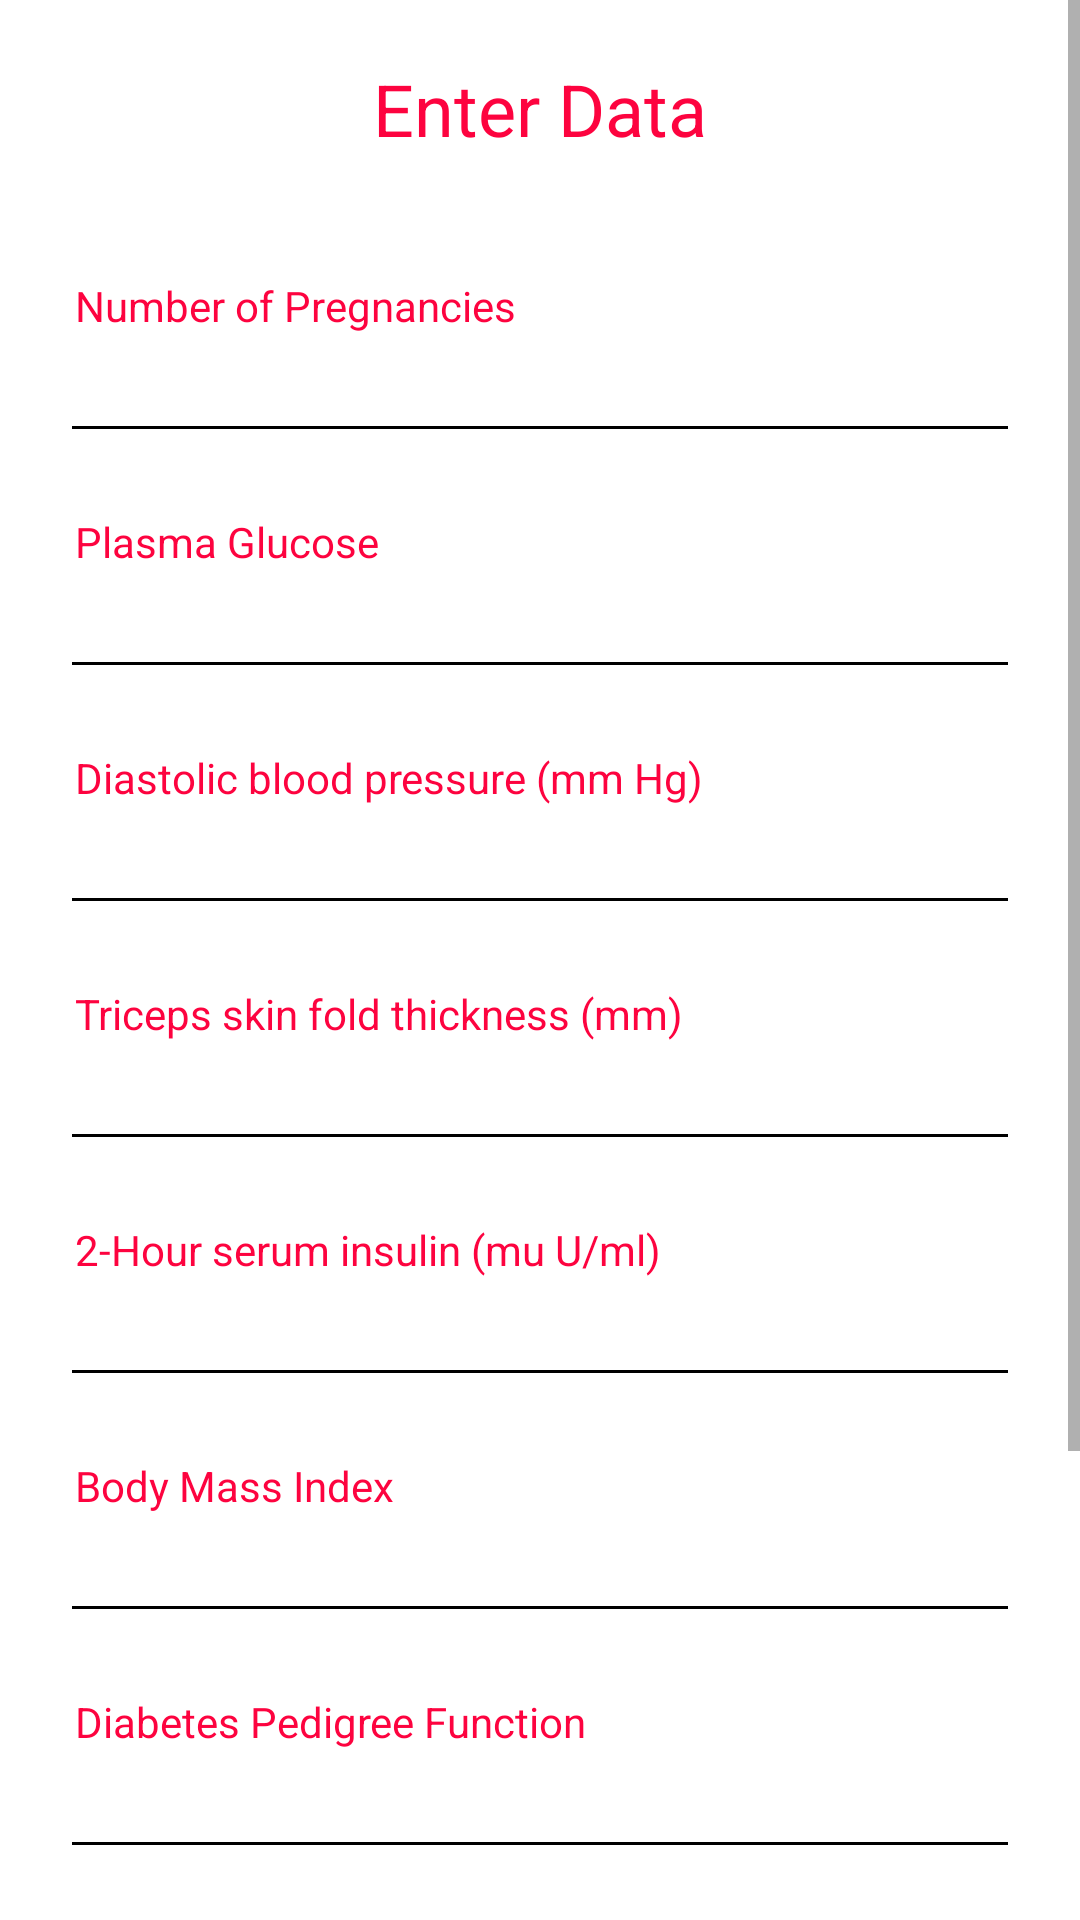

Here is an Android app screen rendered from its layout file. Give the layout XML and the strings, colors and styles it references.
<!-- AndroidManifest.xml: application theme Theme.PregaCare -->
<!-- res/layout/activity_detail_entry.xml -->
<?xml version="1.0" encoding="utf-8"?>
<ScrollView
    xmlns:android="http://schemas.android.com/apk/res/android"
    xmlns:app="http://schemas.android.com/apk/res-auto"
    xmlns:tools="http://schemas.android.com/tools"
    android:layout_width="match_parent"
    android:layout_height="match_parent">
<LinearLayout
    android:layout_width="match_parent"
    android:layout_height="match_parent"
    android:orientation="vertical"
    android:gravity="center"
    tools:context=".DetailEntry">

    <TextView
        android:layout_width="wrap_content"
        android:layout_height="wrap_content"
        android:layout_marginTop="20dp"
        android:gravity="center_horizontal"
        android:text="Enter Data"
        android:textAlignment="center"
        android:layout_marginBottom="20dp"
        android:textColor="#FD033F"
        android:textSize="24sp" />

    <TextView
        android:layout_width="wrap_content"
        android:layout_height="wrap_content"
        android:layout_marginTop="20dp"
        android:layout_gravity="left"
        android:layout_marginLeft="25dp"
        android:text="Number of Pregnancies"
        android:textColor="#FD033F"
        android:textSize="14sp" />


    <EditText
        android:id="@+id/e1"
        android:layout_marginTop="1dp"
        android:layout_marginLeft="20dp"
        android:layout_marginRight="20dp"
        android:layout_width="match_parent"
        android:layout_height="wrap_content"
        android:textColorHint="#83000000"
        android:backgroundTint="@color/black"
        android:layout_weight="1"
        android:ems="10"
        android:inputType="number"
        android:textSize="16sp"
        android:textColor="@color/black" />

    <TextView
        android:layout_width="wrap_content"
        android:layout_height="wrap_content"
        android:layout_marginTop="20dp"
        android:layout_gravity="left"
        android:layout_marginLeft="25dp"
        android:text="Plasma Glucose"
        android:textColor="#FD033F"
        android:textSize="14sp" />

    <EditText
        android:id="@+id/e2"
        android:layout_marginTop="1dp"
        android:layout_marginLeft="20dp"
        android:layout_marginRight="20dp"
        android:layout_width="match_parent"
        android:layout_height="wrap_content"
        android:textColorHint="#83000000"
        android:backgroundTint="@color/black"
        android:layout_weight="1"
        android:textColor="@color/black"
        android:ems="10"
        android:inputType="numberDecimal"
        android:textSize="16sp"/>

    <TextView
        android:layout_width="wrap_content"
        android:layout_height="wrap_content"
        android:layout_marginTop="20dp"
        android:layout_gravity="left"
        android:layout_marginLeft="25dp"
        android:text="Diastolic blood pressure (mm Hg)"
        android:textColor="#FD033F"
        android:textSize="14sp" />

    <EditText
        android:id="@+id/e3"
        android:layout_marginTop="1dp"
        android:layout_marginLeft="20dp"
        android:layout_marginRight="20dp"
        android:layout_width="match_parent"
        android:layout_height="wrap_content"
        android:textColorHint="#83000000"
        android:backgroundTint="@color/black"
        android:layout_weight="1"
        android:textColor="@color/black"
        android:ems="10"
        android:inputType="numberDecimal"
        android:textSize="16sp"/>

    <TextView
        android:layout_width="wrap_content"
        android:layout_height="wrap_content"
        android:layout_marginTop="20dp"
        android:layout_gravity="left"
        android:layout_marginLeft="25dp"
        android:text="Triceps skin fold thickness (mm)"
        android:textColor="#FD033F"
        android:textSize="14sp" />

    <EditText
        android:id="@+id/e4"
        android:layout_marginTop="1dp"
        android:layout_marginLeft="20dp"
        android:layout_marginRight="20dp"
        android:layout_width="match_parent"
        android:layout_height="wrap_content"
        android:textColorHint="#83000000"
        android:textColor="@color/black"
        android:backgroundTint="@color/black"
        android:layout_weight="1"
        android:ems="10"
        android:inputType="numberDecimal"
        android:textSize="16sp"/>

    <TextView
        android:layout_width="wrap_content"
        android:layout_height="wrap_content"
        android:layout_marginTop="20dp"
        android:layout_gravity="left"
        android:layout_marginLeft="25dp"
        android:text="2-Hour serum insulin (mu U/ml)"
        android:textColor="#FD033F"
        android:textSize="14sp" />

    <EditText
        android:id="@+id/e5"
        android:layout_marginTop="1dp"
        android:layout_marginLeft="20dp"
        android:layout_marginRight="20dp"
        android:layout_width="match_parent"
        android:layout_height="wrap_content"
        android:textColor="@color/black"
        android:textColorHint="#83000000"
        android:backgroundTint="@color/black"
        android:layout_weight="1"
        android:ems="10"
        android:inputType="numberDecimal"
        android:textSize="16sp"/>

    <TextView
        android:layout_width="wrap_content"
        android:layout_height="wrap_content"
        android:layout_marginTop="20dp"
        android:layout_gravity="left"
        android:layout_marginLeft="25dp"
        android:text="Body Mass Index"
        android:textColor="#FD033F"
        android:textSize="14sp" />

    <EditText
        android:id="@+id/e6"
        android:layout_marginTop="1dp"
        android:layout_marginLeft="20dp"
        android:layout_marginRight="20dp"
        android:layout_width="match_parent"
        android:layout_height="wrap_content"
        android:textColorHint="#83000000"
        android:textColor="@color/black"
        android:backgroundTint="@color/black"
        android:layout_weight="1"
        android:ems="10"
        android:textSize="16sp"
        android:inputType="numberDecimal" />

    <TextView
        android:layout_width="wrap_content"
        android:layout_height="wrap_content"
        android:layout_marginTop="20dp"
        android:layout_gravity="left"
        android:layout_marginLeft="25dp"
        android:text="Diabetes Pedigree Function"
        android:textColor="#FD033F"
        android:textSize="14sp" />

    <EditText
        android:id="@+id/e7"
        android:layout_marginTop="1dp"
        android:layout_marginLeft="20dp"
        android:layout_marginRight="20dp"
        android:layout_width="match_parent"
        android:layout_height="wrap_content"
        android:textColorHint="#83000000"
        android:backgroundTint="@color/black"
        android:textColor="@color/black"
        android:layout_weight="1"
        android:ems="10"
        android:textSize="16sp"
        android:inputType="numberDecimal"/>

    <TextView
        android:layout_width="wrap_content"
        android:layout_height="wrap_content"
        android:layout_marginTop="20dp"
        android:layout_gravity="left"
        android:layout_marginLeft="25dp"
        android:text="Age"
        android:textColor="#FD033F"
        android:textSize="14sp" />

    <EditText
        android:id="@+id/e8"
        android:layout_marginTop="1dp"
        android:layout_marginLeft="20dp"
        android:layout_marginRight="20dp"
        android:layout_width="match_parent"
        android:layout_height="wrap_content"
        android:textColorHint="#83000000"
        android:backgroundTint="@color/black"
        android:textColor="@color/black"
        android:layout_weight="1"
        android:ems="10"
        android:textSize="16sp"
        android:inputType="number"/>

    <LinearLayout
        android:layout_width="match_parent"
        android:layout_height="wrap_content"
        android:orientation="horizontal"
        android:layout_marginTop="20dp"
        android:gravity="center">
        <Button
            android:id="@+id/btn"
            android:layout_width="wrap_content"
            android:layout_height="wrap_content"
            android:text="Result"
            android:layout_marginRight="20dp"
            android:backgroundTint="#f49da3"
            android:textColor="@color/white"
            android:layout_marginTop="5dp"
            android:layout_marginBottom="20dp"/>

        <Button
            android:id="@+id/reset"
            android:layout_width="wrap_content"
            android:layout_height="wrap_content"
            android:text="Reset"
            android:backgroundTint="#f49da3"
            android:textColor="@color/white"
            android:layout_marginTop="5dp"
            android:layout_marginBottom="20dp"/>
    </LinearLayout>

    <TextView
        android:id="@+id/t1"
        android:layout_width="wrap_content"
        android:layout_height="wrap_content"
        android:textSize="24sp"
        android:layout_marginBottom="20dp"
        android:textColor="@color/black"/>
</LinearLayout>
</ScrollView>
<!-- resources referenced by this layout -->
<resources>
  <style name="Theme.PregaCare" parent="Theme.MaterialComponents.DayNight.NoActionBar">
          
          <item name="colorPrimary">@color/purple_200</item>
          <item name="colorPrimaryVariant">@color/purple_700</item>
          <item name="colorOnPrimary">@color/black</item>
          
          <item name="colorSecondary">@color/teal_200</item>
          <item name="colorSecondaryVariant">@color/teal_200</item>
          <item name="colorOnSecondary">@color/black</item>
          
          <item name="android:statusBarColor" tools:targetApi="l">#f49da3</item>
          
      </style>
  <!-- not gathered from this repository: default colours our renderer supplied (Android Studio template values) -->
  <color name="purple_200">#FFBB86FC</color>
  <color name="purple_700">#FF3700B3</color>
  <color name="teal_200">#FF03DAC5</color>
  <color name="black">#FF000000</color>
  <color name="white">#FFFFFFFF</color>
</resources>
